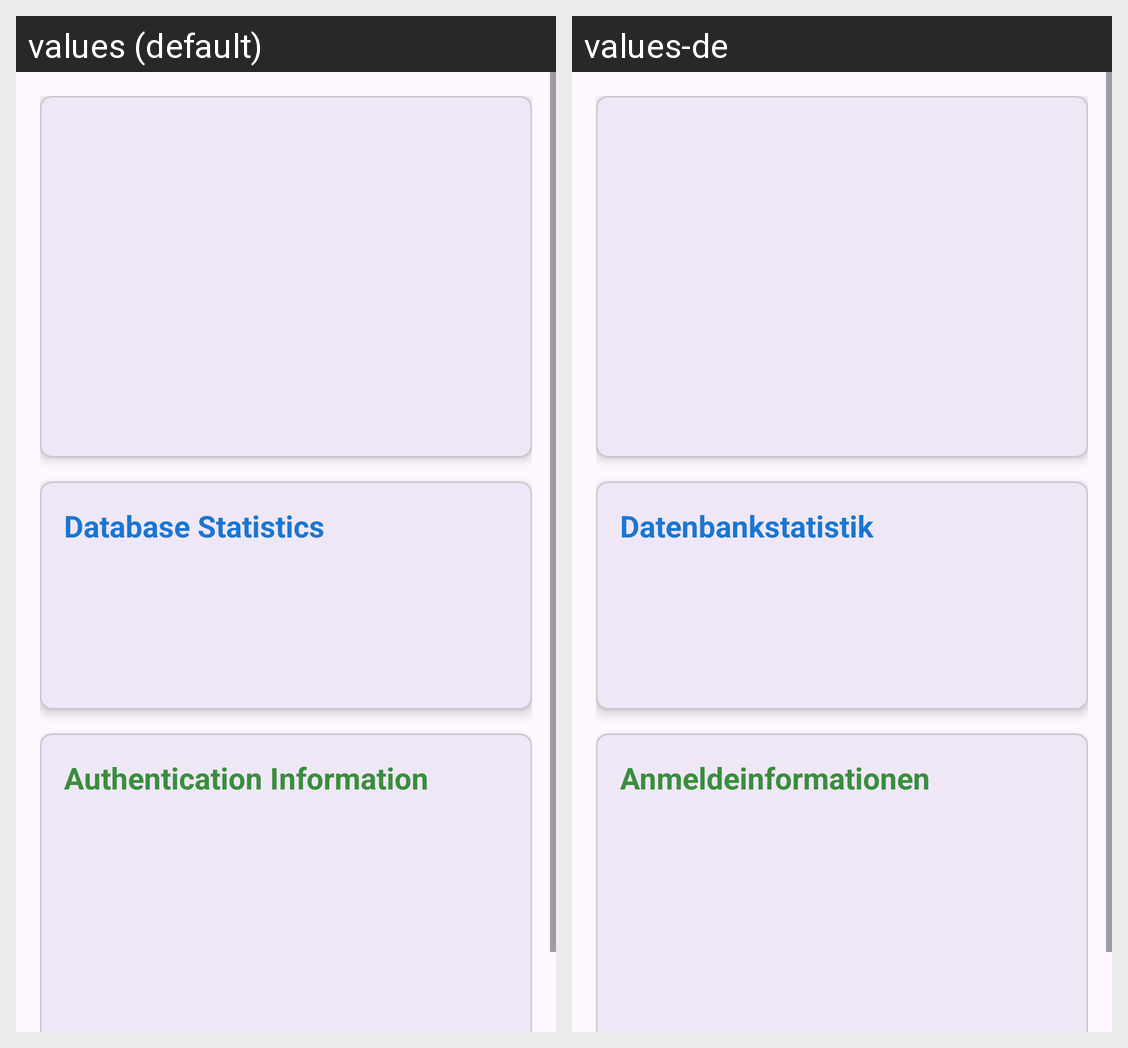

This grid shows one Android layout under two languages. Give, for every string resource on the screen, its name, the default text and each shown locale's text.
Android screen res/layout/fragment_db_statistics.xml rendered under 2 locales, left to right: values (default), values-de. Device: Nexus 5 (rendered at 1080×1920; each locale shown at half size, 540×960, under a caption strip naming it); theme Theme.Eiskalt.
Strings drawn on this screen, with the default value and each locale's value (text and hints the layout hard-codes, and strings that could not be matched under every locale, appear in the picture but are not listed):

section_db_statistics
  values: Database Statistics
  values-de: Datenbankstatistik

section_auth_info
  values: Authentication Information
  values-de: Anmeldeinformationen
